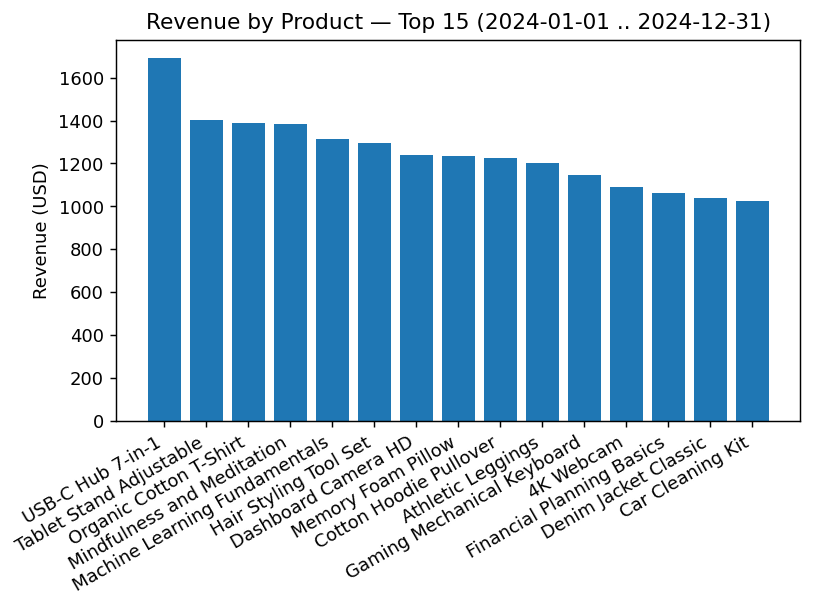

The data file committed next to this chart (first rows):
product_name, revenue, units
USB-C Hub 7-in-1, 1694, 4.0
Tablet Stand Adjustable, 1403, 4.0
Organic Cotton T-Shirt, 1391, 4.0
Mindfulness and Meditation, 1382, 5.0
Machine Learning Fundamentals, 1314, 4.0
Hair Styling Tool Set, 1293, 3.0
Dashboard Camera HD, 1238, 24.0
Memory Foam Pillow, 1236, 4.0
Cotton Hoodie Pullover, 1228, 5.0
Athletic Leggings, 1204, 4.0
Gaming Mechanical Keyboard, 1148, 3.0
4K Webcam, 1091, 3.0
Financial Planning Basics, 1060, 4.0
Denim Jacket Classic, 1037, 4.0
Car Cleaning Kit, 1025, 12.0
